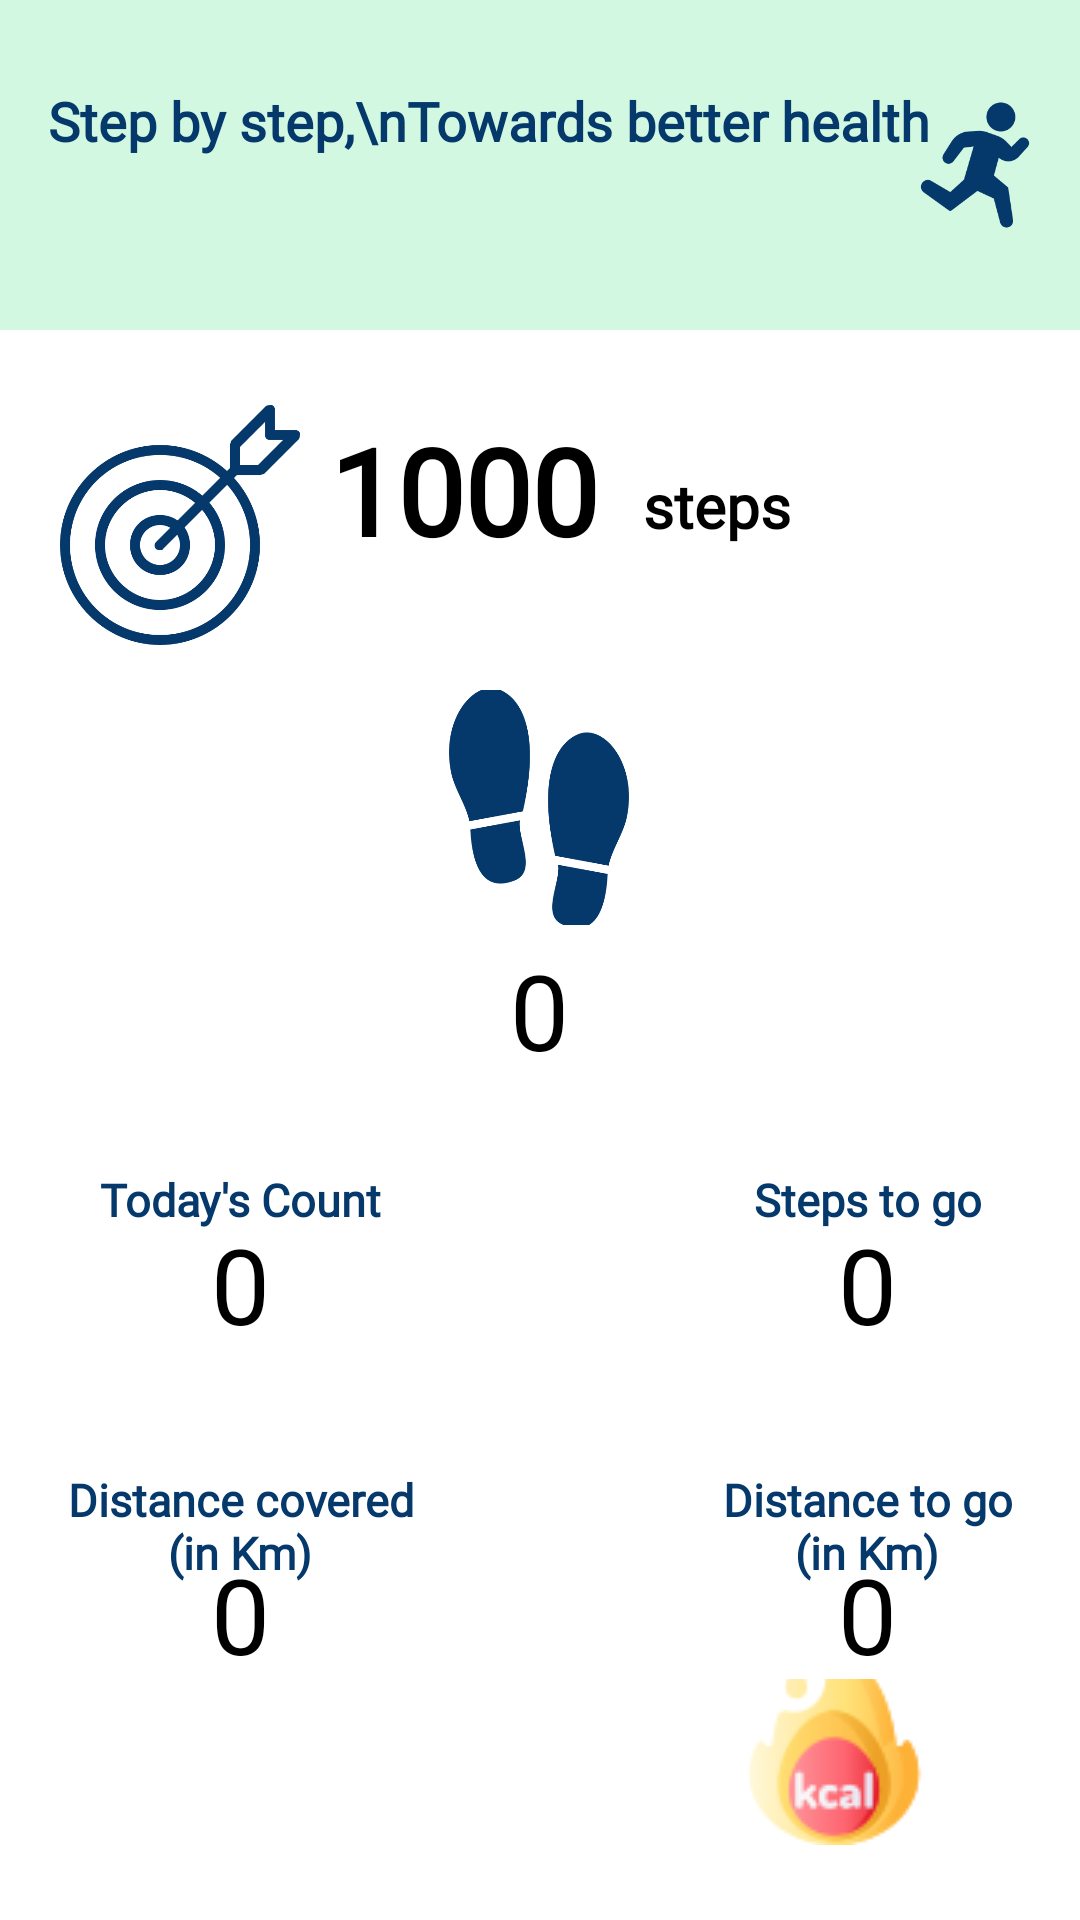

Write the Android layout XML for this screen, with the resource values it uses.
<!-- AndroidManifest.xml: application theme Theme.MyFitnessPal -->
<!-- res/layout/activity_pedometer.xml -->
<?xml version="1.0" encoding="utf-8"?>
<RelativeLayout  xmlns:android="http://schemas.android.com/apk/res/android"
    xmlns:app="http://schemas.android.com/apk/res-auto"
    xmlns:tools="http://schemas.android.com/tools"
    android:layout_width="match_parent"
    android:layout_height="match_parent"
    android:background="@color/white"
    tools:context=".pedometer">
    <RelativeLayout
        android:id="@+id/layout"
        android:layout_width="match_parent"
        android:layout_height="110dp"
        android:background="#D3F8E1">
        <TextView
            android:id="@+id/textView"
            android:layout_width="wrap_content"
            android:layout_height="wrap_content"
            android:text="Step by step,\nTowards better health"
            android:textColor="#05386B"
            android:textStyle="bold"
            android:textSize="18sp"
            android:layout_marginStart="16dp"
            android:layout_marginTop="28dp"
            android:fontFamily="@font/raleway"
            app:layout_constraintStart_toStartOf="parent"
            app:layout_constraintTop_toTopOf="parent"/>

        <ImageView
            android:id="@+id/imageView"
            android:layout_width="80dp"
            android:layout_height="80dp"
            android:layout_marginStart="300dp"
            android:layout_marginTop="15dp"
            android:layout_marginEnd="10dp"
            app:layout_constraintEnd_toEndOf="parent"
            app:layout_constraintTop_toTopOf="parent"
            app:srcCompat="@drawable/running" />
    </RelativeLayout>
    <RelativeLayout
        android:id="@+id/stepbox"
        android:layout_width="150dp"
        android:layout_height="150dp"
      android:layout_below="@id/targetid"
        android:layout_marginStart="120dp"
       android:layout_centerHorizontal="true"
        android:layout_marginEnd="141dp"
        android:layout_marginTop="5dp"
        android:background="@color/white">

        <ImageView
            android:layout_width="80dp"
            android:layout_height="80dp"
            android:layout_above="@id/stepsTaken"
            android:layout_centerInParent="true"
            android:layout_marginTop="10dp"
            android:layout_marginBottom="5dp"
            android:scaleType="centerCrop"
            android:src="@drawable/shoes">

        </ImageView>

        <TextView
            android:id="@+id/stepsTaken"
            android:layout_width="match_parent"
            android:layout_height="wrap_content"
            android:layout_alignParentBottom="true"
            android:layout_marginBottom="10dp"
            android:fontFamily="@font/raleway"
            android:text="0"
            android:textAlignment="center"
            android:textColor="@color/black"
            android:textSize="35sp"
            >

        </TextView>
    </RelativeLayout>

    <RelativeLayout
android:id="@+id/stepsTakenbox"
        android:layout_width="120dp"
        android:layout_height="80dp"
        android:layout_alignBottom="@id/stepbox"
        android:layout_marginBottom="-90dp"
        android:layout_marginLeft="20dp" android:background="@color/white">
        <TextView
            android:layout_width="match_parent"
            android:layout_height="wrap_content"
            android:layout_marginTop="10dp"
            android:fontFamily="@font/raleway"
            android:text="Today's Count"
            android:textAlignment="center"
            android:textColor="#05386B"
            android:textSize="15sp"
            android:textStyle="bold"></TextView>
        <TextView
            android:id="@+id/stepsdaily"
            android:layout_width="match_parent"
            android:layout_height="wrap_content"
            android:layout_marginTop="25dp"
            android:fontFamily="@font/raleway"
            android:text="0"
            android:textAlignment="center"
            android:textColor="@color/black"
            android:textSize="35sp"
            ></TextView></RelativeLayout>
    <RelativeLayout
android:id="@+id/stepstogobox"
        android:layout_width="120dp"
        android:layout_height="80dp"
        android:layout_alignBottom="@id/stepbox"
        android:layout_alignRight="@id/stepbox"
        android:layout_marginBottom="-90dp"
        android:layout_marginRight="-120dp"
        android:background="@color/white">
        <TextView
            android:layout_width="match_parent"
            android:layout_height="wrap_content"
            android:layout_marginTop="10dp"
            android:fontFamily="@font/raleway"
            android:text="Steps to go"
            android:textAlignment="center"
            android:textColor="#05386B"
            android:textSize="15sp"
            android:textStyle="bold"></TextView>
        <TextView
            android:id="@+id/stepstogo"
            android:layout_width="match_parent"
            android:layout_height="wrap_content"
            android:layout_marginTop="25dp"
            android:fontFamily="@font/raleway"
            android:text="0"
            android:textAlignment="center"
            android:textColor="@color/black"
            android:textSize="35sp"
            ></TextView></RelativeLayout>

    <ImageButton
        android:id="@+id/targetid"
        android:layout_width="80dp"
        android:layout_height="80dp"
        android:scaleType="centerCrop"
        android:layout_marginLeft="20dp"
        android:layout_below="@id/layout"
        android:layout_marginTop="25dp"
        android:background="@color/white"
        android:src="@drawable/target"
        tools:ignore="SpeakableTextPresentCheck"></ImageButton>
    <EditText
        android:id="@+id/targetset"
        android:layout_width="wrap_content"
        android:layout_height="50dp"
        android:layout_below="@id/layout"
       android:layout_toEndOf="@id/targetid"
        android:layout_marginTop="30dp"
        android:layout_marginStart="10dp"
        android:fontFamily="@font/raleway"
        android:text="1000"
        android:textColor="@color/black"
        android:textSize="40dp"
        android:textStyle="bold"
        android:background="@android:color/transparent"
     ></EditText>
    <TextView
        android:layout_width="wrap_content"
        android:layout_height="wrap_content"
        android:layout_toEndOf="@id/targetset"
        android:layout_below="@id/layout"
        android:layout_marginStart="15dp"
       android:layout_marginTop="45dp"
        android:fontFamily="@font/raleway"
        android:text="steps"
        android:textColor="@color/black"
        android:textSize="20dp"
        android:textStyle="bold" />


    <ImageButton
        android:id="@+id/calBurnt"
        android:layout_width="wrap_content"
        android:layout_height="wrap_content"
        android:layout_alignParentRight="true"
        android:layout_alignParentBottom="true"
        android:layout_marginRight="50dp"
        android:layout_marginBottom="25dp"
        android:background="@color/white"
        android:src="@drawable/calories"
        tools:ignore="SpeakableTextPresentCheck" />
    <ImageButton
        android:id="@+id/table"
        android:layout_width="wrap_content"
        android:layout_height="wrap_content"
       android:layout_alignParentLeft="true"
        android:layout_alignParentBottom="true"
        android:layout_marginStart="50dp"
        android:layout_marginBottom="25dp"
        android:background="@color/white"
        android:src="@drawable/record"
        tools:ignore="SpeakableTextPresentCheck" />
    <RelativeLayout
    android:id="@+id/distancecover"
    android:layout_width="120dp"
    android:layout_height="80dp"
    android:layout_alignBottom="@id/stepbox"
    android:layout_marginBottom="-190dp"
    android:layout_marginLeft="20dp" android:background="@color/white">
    <TextView
        android:layout_width="match_parent"
        android:layout_height="wrap_content"
        android:layout_marginTop="10dp"
        android:fontFamily="@font/raleway"
        android:text="Distance covered (in Km)"
        android:textAlignment="center"
        android:textColor="#05386B"
        android:textSize="15sp"
        android:textStyle="bold"></TextView>

    <TextView
        android:id="@+id/distance"
        android:layout_width="match_parent"
        android:layout_height="wrap_content"
        android:layout_marginTop="35dp"
        android:fontFamily="@font/raleway"
        android:text="0"
        android:textAlignment="center"
        android:textColor="@color/black"
        android:textSize="35sp"
       ></TextView></RelativeLayout>
    <RelativeLayout
        android:id="@+id/distancetogobox"
        android:layout_width="120dp"
        android:layout_height="80dp"
        android:layout_alignBottom="@id/stepbox"
        android:layout_alignRight="@id/stepbox"
        android:layout_marginBottom="-190dp"
        android:layout_marginRight="-120dp"
        android:background="@color/white">
        <TextView
            android:layout_width="match_parent"
            android:layout_height="wrap_content"
            android:layout_marginTop="10dp"
            android:fontFamily="@font/raleway"
            android:text="Distance to go
            (in Km)"
            android:textAlignment="center"
            android:textColor="#05386B"
            android:textSize="15sp"
            android:textStyle="bold"></TextView>
        <TextView
            android:id="@+id/distancetogo"
            android:layout_width="match_parent"
            android:layout_height="wrap_content"
            android:layout_marginTop="35dp"
            android:fontFamily="@font/raleway"
            android:text="0"
            android:textAlignment="center"
            android:textColor="@color/black"
            android:textSize="35sp"
            ></TextView></RelativeLayout>


    <Spinner
        android:id="@+id/genderSpinner"
        android:layout_width="50dp"
        android:layout_height="50dp"
        android:layout_alignParentBottom="true"
        android:layout_centerHorizontal="true"
        android:scaleType="centerCrop"
        android:background="@drawable/genderselect"
        android:layout_marginBottom="140dp"
        tools:ignore="SpeakableTextPresentCheck,TouchTargetSizeCheck" />
    <TextView
        android:id="@+id/selectedGenderTextView"
        android:layout_width="wrap_content"
        android:layout_height="wrap_content"
        android:layout_marginTop="16dp"
        android:text=""
        android:layout_alignParentBottom="true"
        android:layout_centerHorizontal="true"
         android:textColor="@color/black"
        android:layout_marginBottom="100dp"
        android:textSize="12sp"
        android:textStyle="bold"/>
</RelativeLayout>
<!-- resources referenced by this layout -->
<resources>
  <color name="black">#FF000000</color>
  <color name="white">#FFFFFFFF</color>
  <!-- drawable calories: png bitmap (drawable, 3955 bytes) -->
  <!-- drawable running: png bitmap (drawable, 7761 bytes) -->
  <!-- drawable shoes: png bitmap (drawable, 17473 bytes) -->
  <!-- drawable target: png bitmap (drawable, 34678 bytes) -->
  <style name="Theme.MyFitnessPal" parent="Theme.MaterialComponents.DayNight.NoActionBar">
          
          <item name="colorPrimary">@color/purple_500</item>
          <item name="colorPrimaryVariant">@color/purple_700</item>
          <item name="colorOnPrimary">@color/white</item>
          
          <item name="colorSecondary">@color/teal_200</item>
          <item name="colorSecondaryVariant">@color/teal_700</item>
          <item name="colorOnSecondary">@color/black</item>
          
          <item name="android:statusBarColor">?attr/colorPrimaryVariant</item>
          
      </style>
  <color name="purple_500">#FF6200EE</color>
  <color name="purple_700">#FF3700B3</color>
  <color name="teal_200">#FF03DAC5</color>
  <color name="teal_700">#FF018786</color>
</resources>
